Run: headless pygame with SDL's dummy video driver; simulated clock (each Clock.tick advances the game by its frame time, no real sleeping); random seed 0; keys injected as events and as key.get_pressed() state; no mouse input.
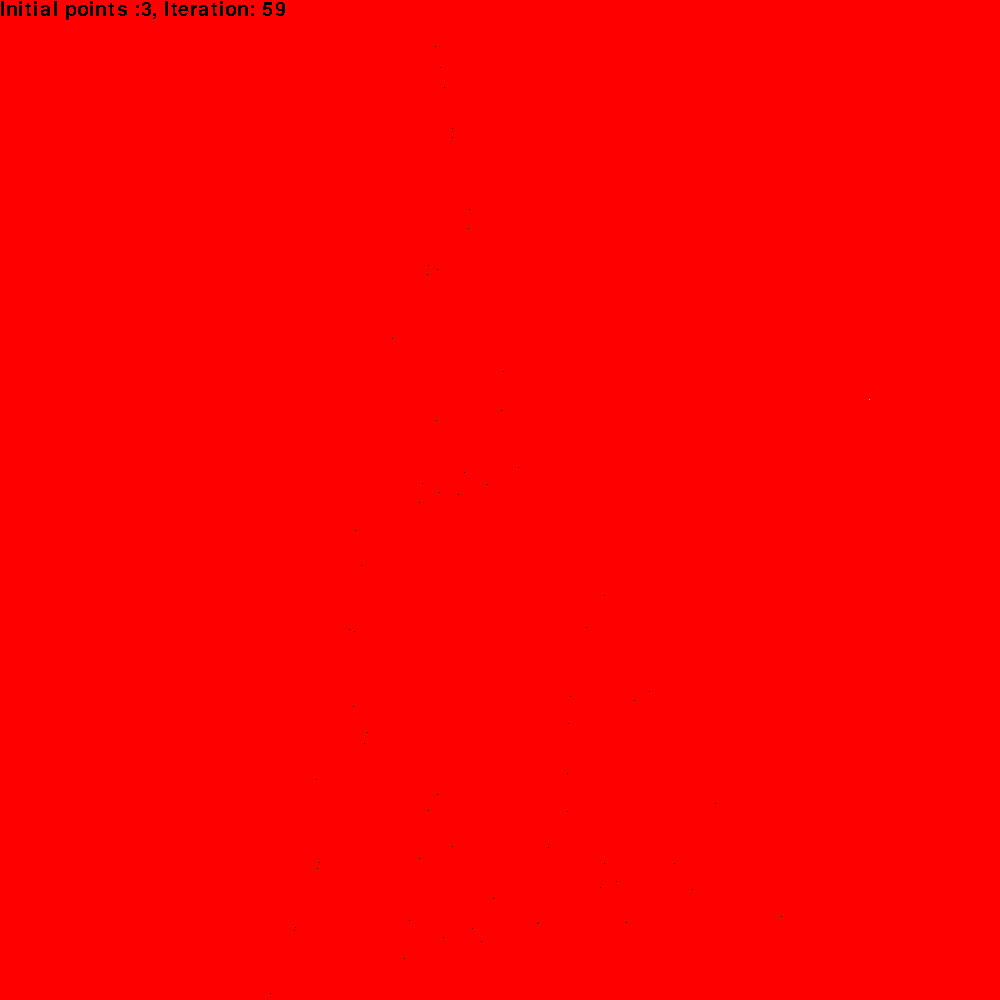
Frame 1 of 4 · flips 1–60 · no input
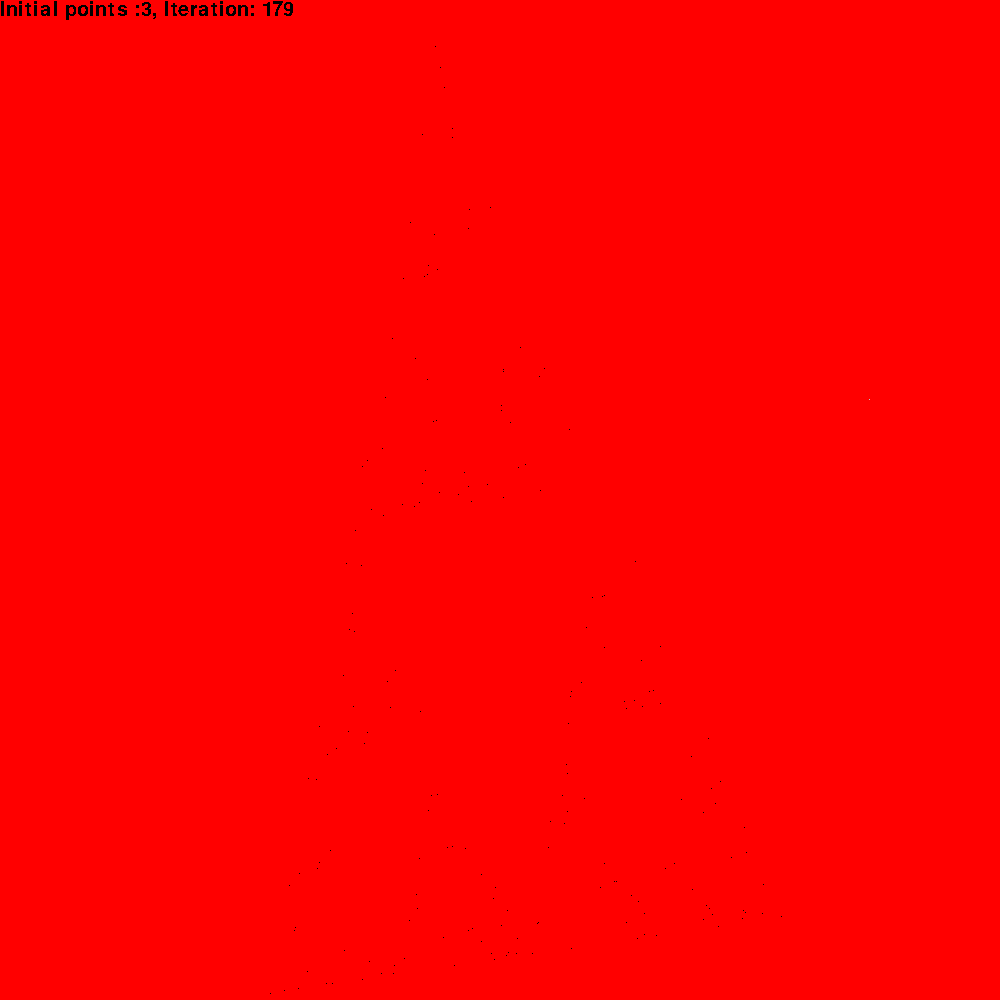
Frame 2 of 4 · flips 61–180 · tapped SPACE, RETURN · held RIGHT (→), D
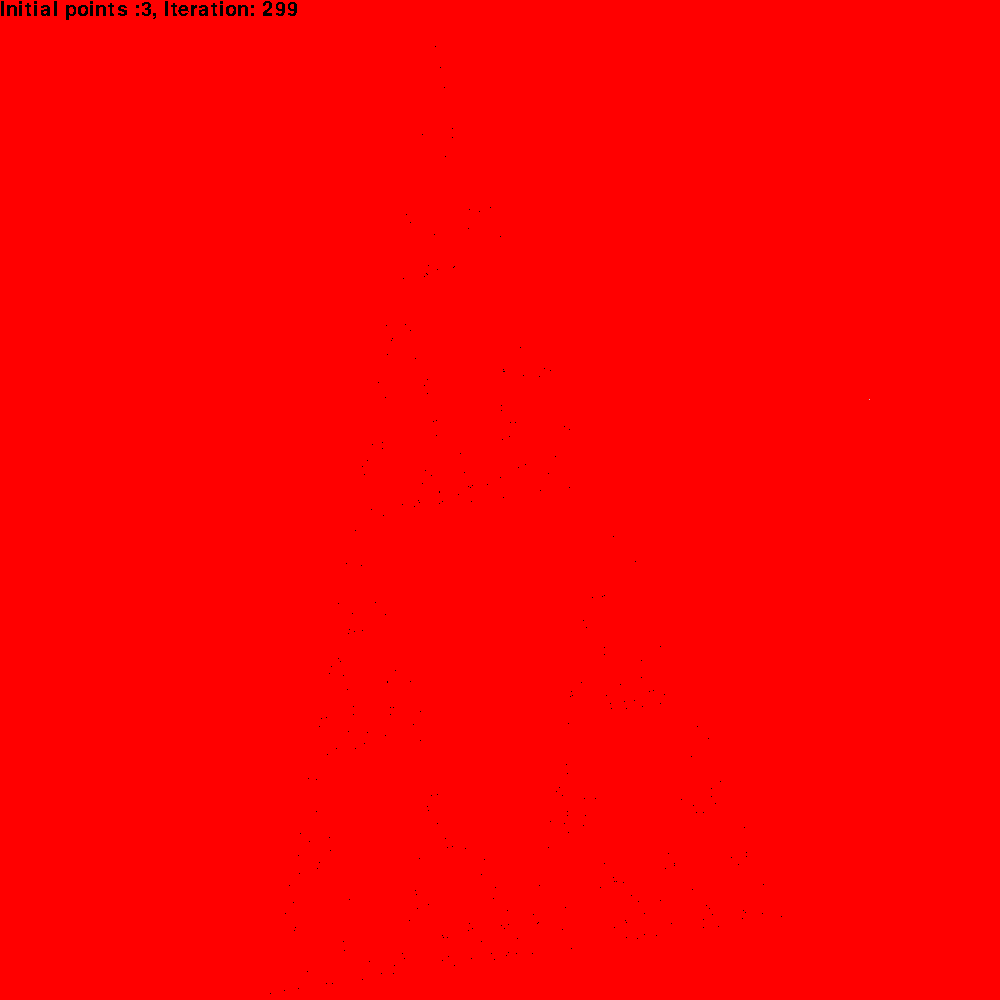
Frame 3 of 4 · flips 181–300 · held DOWN (↓), S
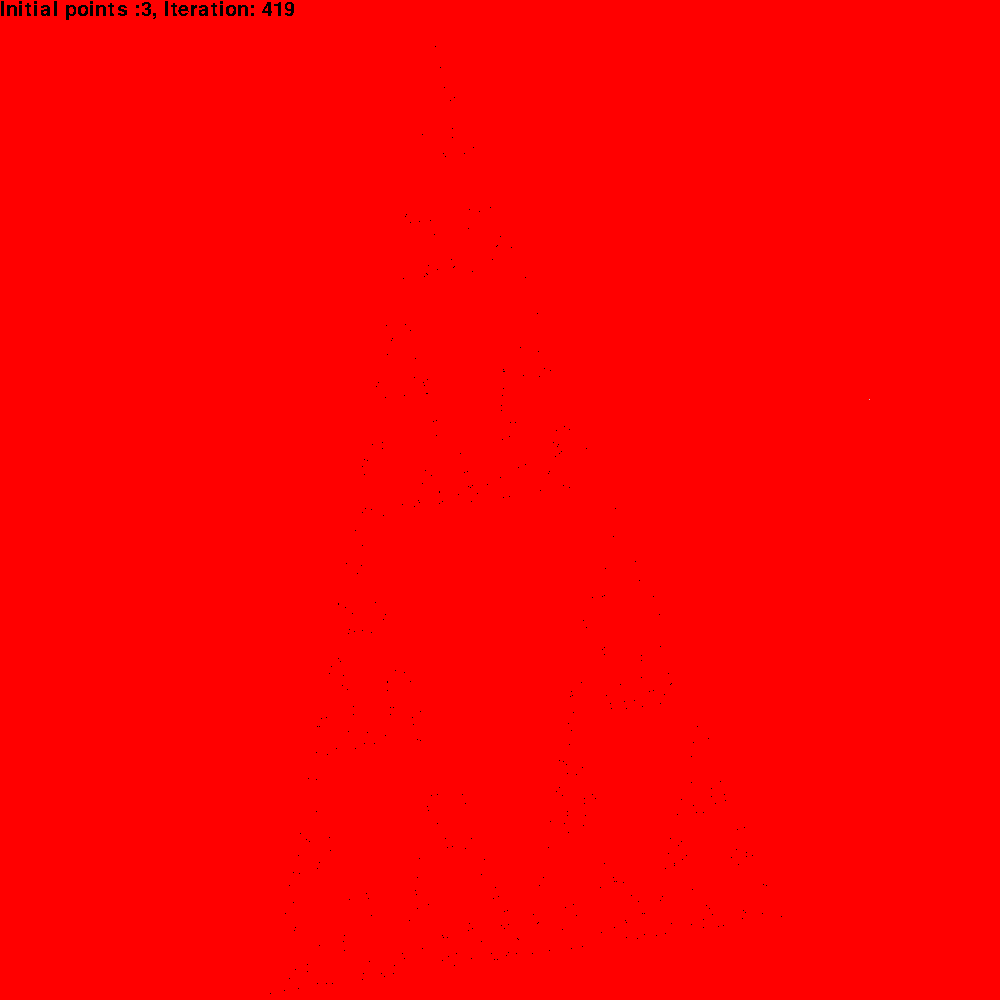
Frame 4 of 4 · flips 301–420 · held LEFT (←), A, UP (↑), W

The pygame program that drew these frames:

import pygame
import random
import time
pygame.init()
pygame.font.init() 


FPS = 200
SCREEN_WIDTH = 1000
SCREEN_HEIGHT = 1000
dotSide = 1

# scaling_factor = 20
scr = pygame.display.set_mode((SCREEN_WIDTH,SCREEN_HEIGHT))
pygame.display.set_caption('Random Dot')

# Colours
RED = (255,0,0)
BLACK = (0, 0, 0)
WHITE = (200, 200, 200)


# Data Structs
INIT_POINTS = []
ALL_POINTS = []
NUM_POINTS = 3
# Initialise tracker point
tracker_point = pygame.Rect(random.randint(5,SCREEN_WIDTH - 5), random.randint(5,SCREEN_WIDTH - 5),dotSide,dotSide)
tracker_point.center = (tracker_point.x + (dotSide // 2), tracker_point.y + (dotSide // 2))
myfont = pygame.font.SysFont('Comic Sans MS', 30)

def main():
    clock = pygame.time.Clock()
    clock.tick(FPS)
    running = True
    begin = True
    iteration = 0
    while running:
        for event in pygame.event.get():  
            if event.type == pygame.QUIT:
                running = False


        scr.fill(RED)


        # Initialise
        if begin == True:
            InitialisePoints()
            curr_point = tracker_point
            begin = False


        for p in INIT_POINTS:
            pygame.draw.rect(scr,BLACK,p)
        pygame.draw.rect(scr,WHITE,tracker_point)


        # Start the simulation
        curr_point = roll_and_draw(curr_point)
        for point in ALL_POINTS:
            pygame.draw.rect(scr,BLACK,point)


        textsurface = myfont.render(f'Initial points :{NUM_POINTS}, Iteration: {iteration}', False, (0, 0, 0))
        scr.blit(textsurface,(0,0))
        iteration += 1
        pygame.display.update()
    pygame.quit()




def InitialisePoints():
    for i in range(NUM_POINTS):
        rect = pygame.Rect(random.randint(5,SCREEN_WIDTH - 5), random.randint(5,SCREEN_WIDTH - 5),dotSide,dotSide)
        rect.center = (rect.x + (dotSide // 2), rect.y + (dotSide // 2))
        INIT_POINTS.append(rect)


def roll_and_draw(curr_point):
    # roll a number
    num_rand = random.randint(0,NUM_POINTS-1)
    
    t_x, t_y = INIT_POINTS[num_rand].center
    v = pygame.Vector2()
    v.xy = t_x - curr_point.centerx, t_y - curr_point.centery
    new_vec = v*0.5
    new_point = curr_point.move(new_vec)

    # print(new_vec)

    ALL_POINTS.append(new_point)
    return new_point

    





if __name__ == "__main__":
    main()
